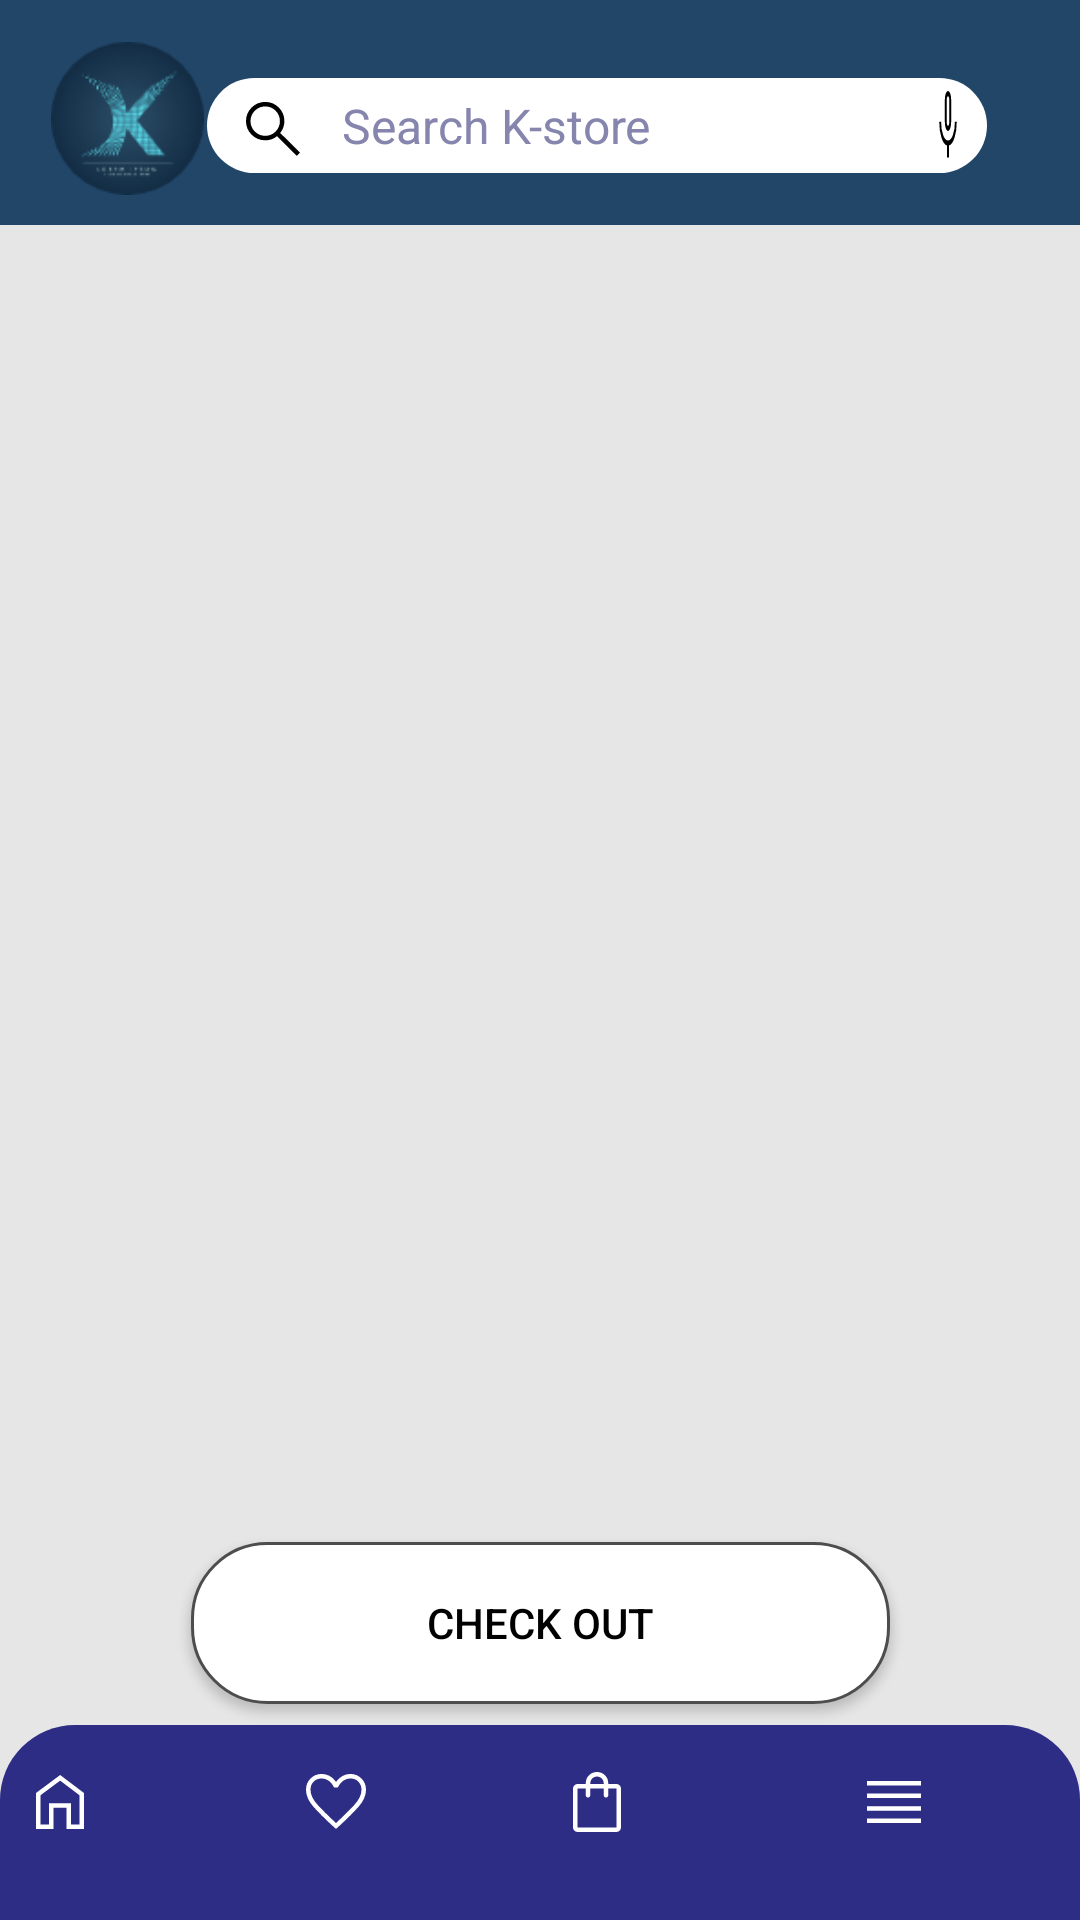

The Android layout XML behind this screen, and the referenced resources:
<!-- AndroidManifest.xml: application theme Theme.Assignment2 -->
<!-- res/layout/cart_page.xml -->
<?xml version="1.0" encoding="utf-8"?>
<androidx.constraintlayout.widget.ConstraintLayout
        xmlns:android="http://schemas.android.com/apk/res/android"
        xmlns:app="http://schemas.android.com/apk/res-auto"
        xmlns:tools="http://schemas.android.com/tools"
        android:layout_width="match_parent"
        android:layout_height="match_parent"
        android:background="@drawable/product_product_page_background">


    <ListView
            android:clickable="false"
            android:divider="@color/gray"
            android:dividerHeight="1dp"
            android:id="@+id/listView_cartPage_list"
            android:layout_width="406dp"
            android:layout_height="433dp"
            app:layout_constraintBottom_toBottomOf="parent"
            android:layout_marginBottom="1dp"
            app:layout_constraintStart_toStartOf="parent"
            android:layout_marginStart="1dp"
            android:layout_marginEnd="1dp"
            app:layout_constraintEnd_toEndOf="parent"
            app:layout_constraintTop_toTopOf="parent"
            android:layout_marginTop="1dp"
            app:layout_constraintVertical_bias="0.287" app:layout_constraintHorizontal_bias="0.333"/>
    <include layout="@layout/actionbar"
             android:id="@+id/include"></include>
    <include layout="@layout/navigationbar"></include>


    <Button
            android:text="check out"
            android:textColor="@color/black"
            android:background="@drawable/addtocart_btn"
            android:layout_width="233dp"
            android:layout_height="54dp"
            android:id="@+id/checkout"
            app:layout_constraintEnd_toEndOf="parent"
            app:layout_constraintStart_toStartOf="parent"
            app:layout_constraintTop_toTopOf="parent"
            app:layout_constraintBottom_toBottomOf="parent"
            app:layout_constraintVertical_bias="0.877"/>


</androidx.constraintlayout.widget.ConstraintLayout>
<!-- res/layout/actionbar.xml (included above) -->
<?xml version="1.0" encoding="utf-8"?>
<RelativeLayout
        xmlns:app="http://schemas.android.com/apk/res-auto"
        android:layout_width="match_parent"
        android:layout_height="match_parent"
        xmlns:android="http://schemas.android.com/apk/res/android">
    <RelativeLayout
            android:layout_width="match_parent"
            android:layout_height="75dp"
            android:layout_alignParentTop="true"
            android:layout_alignParentLeft="true"
            android:layout_alignParentRight="true"
            android:background="@drawable/actionbar">
        <EditText
                android:layout_centerHorizontal="true"
                android:textSize="16dp"
                android:paddingStart="45dp"
                android:padding="5dp"
                android:textColorHint="@color/gray"
                android:textColor="@color/black"
                android:background="@drawable/searchbar"
                android:layout_width="260dp"
                android:layout_height="wrap_content"
                android:inputType="textFilter"
                android:ems="10"
                android:id="@+id/search_actionbar_txt"
                android:layout_alignParentTop="true"
                android:layout_alignParentEnd="true"
                android:hint="Search K-store"
                android:layout_marginTop="26dp"
                android:layout_marginEnd="31dp"/>
        <ImageView
                android:padding="5dp"
                android:layout_alignParentEnd="true"
                android:layout_alignParentTop="true"
                android:id="@+id/search_action_btn"
                android:layout_width="wrap_content"
                android:layout_height="wrap_content"
                android:src="@drawable/ic_search_fill0_wght400_grad0_opsz48__1_" android:layout_marginEnd="252dp"
                android:layout_marginTop="26dp"/>
        <ImageView
                android:layout_width="63dp"
                android:layout_height="51dp"
                android:src="@drawable/logosmall"
                android:layout_alignParentStart="true"
                android:layout_alignParentTop="true" android:layout_marginTop="14dp" android:layout_marginStart="11dp"/>
        <ImageButton
                android:layout_width="61dp"
                android:layout_height="28dp"
                android:background="@drawable/ic_keyboard_voice_fill0_wght400_grad0_opsz48"
                android:id="@+id/micSearch_actionBar_btn"
                android:layout_alignParentEnd="true"
                android:layout_marginEnd="39dp"
                android:layout_alignParentBottom="true"
                android:layout_marginBottom="19dp"
                android:layout_alignParentStart="true"
                android:layout_marginStart="311dp"
                android:layout_marginTop="28dp"
                android:layout_alignParentTop="true"/>
    </RelativeLayout>
</RelativeLayout>
<!-- res/layout/navigationbar.xml (included above) -->
<?xml version="1.0" encoding="utf-8"?>
<RelativeLayout
        xmlns:android="http://schemas.android.com/apk/res/android"
        android:layout_width="match_parent"
        android:layout_height="match_parent"
        xmlns:app="http://schemas.android.com/apk/res-auto">


    <ImageView
               android:id="@+id/navBar"
               android:layout_height="65dp"
               android:layout_width="match_parent"
               android:background="@drawable/shape"
               android:layout_alignParentBottom="true"
               android:layout_alignParentRight="true"
               android:layout_alignParentLeft="true"/>
    <ImageView
            android:layout_width="24dp"
            android:layout_height="45dp"
            android:id="@+id/homePage"
            app:srcCompat="@drawable/ic_home_fill0_wght400_grad0_opsz48__1_"
            android:layout_alignParentEnd="true"
            android:layout_marginEnd="328dp"
            android:layout_alignParentBottom="true"
            android:layout_marginBottom="17dp"/>

    <ImageView
            android:layout_width="24dp"
            android:layout_height="45dp"
            android:id="@+id/cartPage"
            app:srcCompat="@drawable/ic_shopping_bag_fill0_wght400_grad0_opsz48"
            android:layout_alignParentEnd="true"
            android:layout_marginEnd="149dp"
            android:layout_alignParentBottom="true"
            android:layout_marginBottom="17dp"/>
    <ImageView
            android:id="@+id/favPage"
            android:layout_width="24dp"
            android:layout_height="45dp"
            app:srcCompat="@drawable/ic_favorite_fill0_wght400_grad0_opsz48"
            android:layout_alignParentEnd="true"
            android:layout_marginEnd="236dp"
            android:layout_alignParentBottom="true"
            android:layout_marginBottom="17dp"/>
    <ImageView
            android:id="@+id/menuPage"
            android:layout_width="24dp"
            android:layout_height="45dp"
            app:srcCompat="@drawable/ic_reorder_fill0_wght400_grad0_opsz48"
            android:layout_alignParentEnd="true"
            android:layout_marginEnd="50dp"
            android:layout_alignParentBottom="true"
            android:layout_marginBottom="17dp"/>


</RelativeLayout>
<!-- resources referenced by this layout -->
<resources>
  <color name="black">#FF000000</color>
  <color name="gray">#8585ad</color>
  <!-- drawable actionbar (drawable) -->
  <?xml version="1.0" encoding="utf-8"?>
  <selector xmlns:android="http://schemas.android.com/apk/res/android">
      <item android:state_enabled="true">
          <shape android:shape="rectangle">
              <solid android:color="#224668"></solid>
  
          </shape>
      </item>
  </selector>
  <!-- drawable addtocart_btn (drawable) -->
  <?xml version="1.0" encoding="utf-8"?>
  <selector xmlns:android="http://schemas.android.com/apk/res/android">
      <item android:state_enabled="true" android:state_focused="false">
          <shape android:shape="rectangle">
              <corners android:radius="25dp"></corners>
              <solid android:color="@color/white"></solid>
              <stroke android:color="#4d4d4d"
                      android:width="1dp"></stroke>
          </shape>
      </item>
  </selector>
  <!-- drawable ic_home_fill0_wght400_grad0_opsz48__1_ (drawable) -->
  <vector android:height="24dp" android:viewportHeight="48"
      android:viewportWidth="48" android:width="24dp" xmlns:android="http://schemas.android.com/apk/res/android">
      <path android:fillColor="@color/white" android:pathData="M8,42V18L24.1,6L40,18V42H28.3V27.75H19.65V42ZM11,39H16.65V24.75H31.3V39H37V19.5L24.1,9.75L11,19.5ZM24,24.35Z"/>
  </vector>
  <!-- drawable ic_reorder_fill0_wght400_grad0_opsz48 (drawable) -->
  <vector android:height="24dp" android:viewportHeight="48"
      android:viewportWidth="48" android:width="24dp" xmlns:android="http://schemas.android.com/apk/res/android">
      <path android:fillColor="@color/white" android:pathData="M6,29.75V26.75H42V29.75ZM6,38.05V35.05H42V38.05ZM6,21.4V18.4H42V21.4ZM6,13.05V10.05H42V13.05Z"/>
  </vector>
  <!-- drawable ic_search_fill0_wght400_grad0_opsz48__1_ (drawable) -->
  <vector android:height="24dp" android:viewportHeight="48"
      android:viewportWidth="48" android:width="24dp" xmlns:android="http://schemas.android.com/apk/res/android">
      <path android:fillColor="#FF000000" android:pathData="M39.8,41.95 L26.65,28.8Q25.15,30.1 23.15,30.825Q21.15,31.55 18.9,31.55Q13.5,31.55 9.75,27.8Q6,24.05 6,18.75Q6,13.45 9.75,9.7Q13.5,5.95 18.85,5.95Q24.15,5.95 27.875,9.7Q31.6,13.45 31.6,18.75Q31.6,20.9 30.9,22.9Q30.2,24.9 28.8,26.65L42,39.75ZM18.85,28.55Q22.9,28.55 25.75,25.675Q28.6,22.8 28.6,18.75Q28.6,14.7 25.75,11.825Q22.9,8.95 18.85,8.95Q14.75,8.95 11.875,11.825Q9,14.7 9,18.75Q9,22.8 11.875,25.675Q14.75,28.55 18.85,28.55Z"/>
  </vector>
  <!-- drawable product_product_page_background (drawable) -->
  <?xml version="1.0" encoding="utf-8"?>
  <selector xmlns:android="http://schemas.android.com/apk/res/android">
      <item>
          <shape>
              <corners android:radius="25dp" />
              <solid android:color="#e6e6e6"/>
          </shape>
      </item>
  </selector>
  <!-- drawable searchbar (drawable) -->
  <?xml version="1.0" encoding="utf-8"?>
  <selector xmlns:android="http://schemas.android.com/apk/res/android">
      <item android:state_enabled="true">
          <shape android:shape="rectangle">
              <solid android:color="#fff"></solid>
              <corners android:radius="120dp"></corners>
          </shape>
      </item>
  </selector>
  <!-- drawable shape (drawable) -->
  <?xml version="1.0" encoding="utf-8"?>
  <selector xmlns:android="http://schemas.android.com/apk/res/android">
      <item android:state_enabled="true">
          <shape android:shape="rectangle">
              <solid android:color="@color/darkBlue"></solid>
              <corners android:topLeftRadius="25dp" android:topRightRadius="25dp"></corners>
          </shape>
      </item>
  </selector>
  <style name="Theme.Assignment2" parent="Theme.AppCompat.Light.NoActionBar">
          
          <item name="colorOnSecondary">@color/black</item>
          
      </style>
  <color name="white">#FFFFFFFF</color>
  <color name="darkBlue">#2d2d86</color>
</resources>
